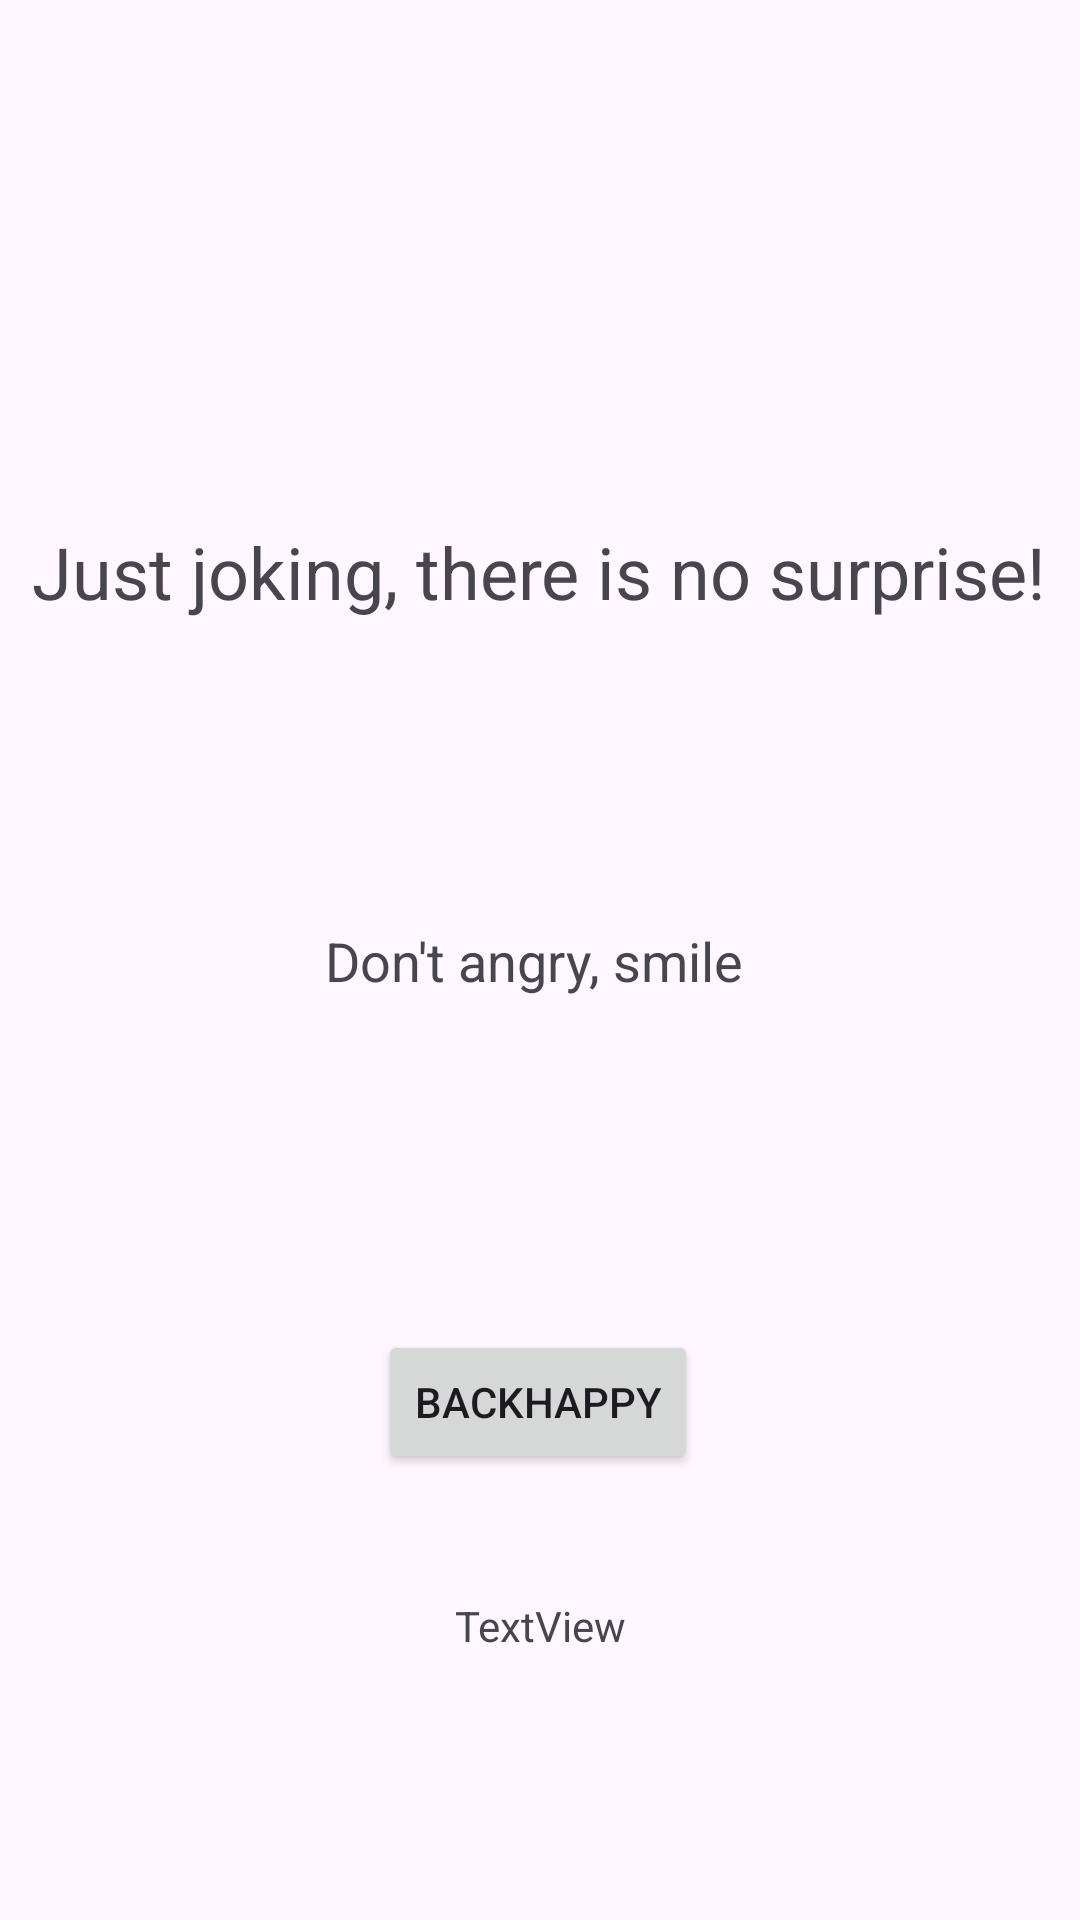

Here is an Android app screen rendered from its layout file. Give the layout XML and the strings, colors and styles it references.
<!-- AndroidManifest.xml: application theme Theme.Suprise -->
<!-- res/layout/activity_main2.xml -->
<?xml version="1.0" encoding="utf-8"?>
<androidx.constraintlayout.widget.ConstraintLayout xmlns:android="http://schemas.android.com/apk/res/android"
    xmlns:app="http://schemas.android.com/apk/res-auto"
    xmlns:tools="http://schemas.android.com/tools"
    android:id="@+id/main"
    android:layout_width="match_parent"
    android:layout_height="match_parent"
    tools:context=".MainActivity2">

    <TextView
        android:id="@+id/textSubPage"
        android:layout_width="wrap_content"
        android:layout_height="wrap_content"
        android:text="Just joking, there is no surprise!"
        android:textSize="24sp"
        app:layout_constraintBottom_toBottomOf="parent"
        app:layout_constraintEnd_toEndOf="parent"
        app:layout_constraintHorizontal_bias="0.493"
        app:layout_constraintStart_toStartOf="parent"
        app:layout_constraintTop_toTopOf="parent"
        app:layout_constraintVertical_bias="0.287" />

    <TextView
        android:id="@+id/smile"
        android:layout_width="wrap_content"
        android:layout_height="wrap_content"
        android:text="Don't angry, smile "
        android:textSize="18sp"
        app:layout_constraintBottom_toBottomOf="parent"
        app:layout_constraintEnd_toEndOf="parent"
        app:layout_constraintHorizontal_bias="0.5"
        app:layout_constraintStart_toStartOf="parent"
        app:layout_constraintTop_toTopOf="parent"
        app:layout_constraintVertical_bias="0.5" />

    <Button
        android:id="@+id/mainButton"
        android:layout_width="wrap_content"
        android:layout_height="wrap_content"
        android:text="Backhappy"
        app:layout_constraintBottom_toBottomOf="parent"
        app:layout_constraintEnd_toEndOf="parent"
        app:layout_constraintHorizontal_bias="0.498"
        app:layout_constraintStart_toStartOf="parent"
        app:layout_constraintTop_toTopOf="parent"
        app:layout_constraintVertical_bias="0.749" />

    <TextView
        android:id="@+id/textView"
        android:layout_width="wrap_content"
        android:layout_height="wrap_content"
        android:text="TextView"
        app:layout_constraintBottom_toBottomOf="parent"
        app:layout_constraintEnd_toEndOf="parent"
        app:layout_constraintStart_toStartOf="parent"
        app:layout_constraintTop_toTopOf="parent"
        app:layout_constraintVertical_bias="0.857" />


</androidx.constraintlayout.widget.ConstraintLayout>
<!-- resources referenced by this layout -->
<resources>
  <style name="Theme.Suprise" parent="Base.Theme.Suprise" />
  <style name="Base.Theme.Suprise" parent="Theme.Material3.DayNight.NoActionBar">
          
          
      </style>
</resources>
